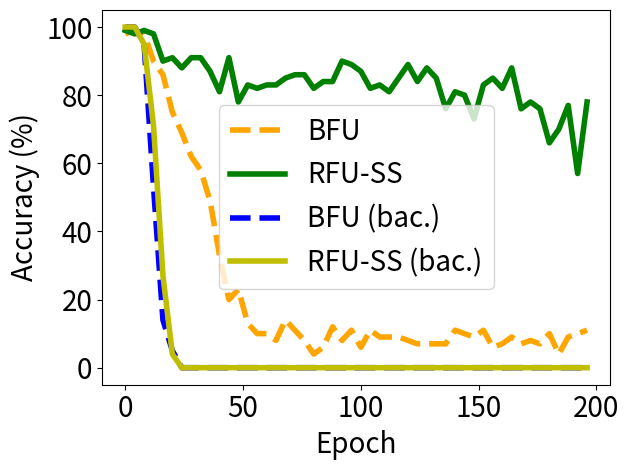

Recreate this plot in Python.


import numpy as np
import matplotlib.pyplot as plt

epsilon = 3
beta = 1 / epsilon




y_bfu_back_acc = [1.0, 1.0, 1.0, 1.0, 1.0, 1.0, 0.9899999499320984, 0.9799999594688416, 0.949999988079071, 0.8899999856948853, 0.8499999642372131, 0.7699999809265137, 0.5299999713897705, 0.5899999737739563, 0.4099999964237213, 0.29999998211860657, 0.14000000059604645, 0.14999999105930328, 0.07999999821186066, 0.14000000059604645, 0.04999999701976776, 0.05999999865889549, 0.009999999776482582, 0.0, 0.0, 0.0, 0.0, 0.0, 0.0, 0.0, 0.0, 0.0, 0.0, 0.0, 0.0, 0.0, 0.0, 0.0, 0.0, 0.0, 0.0, 0.0, 0.0, 0.0, 0.0, 0.0, 0.0, 0.0, 0.0, 0.0, 0.0, 0.0, 0.0, 0.0, 0.0, 0.0, 0.0, 0.0, 0.0, 0.0, 0.0, 0.0, 0.0, 0.0, 0.0, 0.0, 0.0, 0.0, 0.0, 0.0, 0.0, 0.0, 0.0, 0.0, 0.0, 0.0, 0.0, 0.0, 0.0, 0.0, 0.0, 0.0, 0.0, 0.0, 0.0, 0.0, 0.0, 0.0, 0.0, 0.0, 0.0, 0.0, 0.0, 0.0, 0.0, 0.0, 0.0, 0.0, 0.0, 0.0, 0.0, 0.0, 0.0, 0.0, 0.0, 0.0, 0.0, 0.0, 0.0, 0.0, 0.0, 0.0, 0.0, 0.0, 0.0, 0.0, 0.0, 0.0, 0.0, 0.0, 0.0, 0.0, 0.0, 0.0, 0.0, 0.0, 0.0, 0.0, 0.0, 0.0, 0.0, 0.0, 0.0, 0.0, 0.0, 0.0, 0.0, 0.0, 0.0, 0.0, 0.0, 0.0, 0.0, 0.0, 0.0, 0.0, 0.0, 0.0, 0.0, 0.0, 0.0, 0.0, 0.0, 0.0, 0.0, 0.0, 0.0, 0.0, 0.0, 0.0, 0.0, 0.0, 0.0, 0.0, 0.0, 0.0, 0.0, 0.0, 0.0, 0.0, 0.0, 0.0, 0.0, 0.0, 0.0, 0.0, 0.0, 0.0, 0.0, 0.0, 0.0, 0.0, 0.0, 0.0, 0.0, 0.0, 0.0, 0.0, 0.0, 0.0, 0.0, 0.0, 0.0, 0.0, 0.0, 0.0, 0.0, 0.0, 0.0, 0.0, 0.0, 0.0, 0.0, 0.0, 0.0, 0.0, 0.0, 0.0, 0.0, 0.0, 0.0, 0.0, 0.0, 0.0, 0.0, 0.0, 0.0, 0.0, 0.0, 0.0, 0.0, 0.0, 0.0, 0.0, 0.0, 0.0, 0.0, 0.0, 0.0, 0.0, 0.0, 0.0, 0.0, 0.0, 0.0, 0.0, 0.0, 0.0, 0.0, 0.0, 0.0, 0.0, 0.0, 0.0, 0.0, 0.0, 0.0, 0.0, 0.0, 0.0, 0.0, 0.0, 0.0, 0.0, 0.0, 0.0, 0.0, 0.0, 0.0, 0.0, 0.0, 0.0, 0.0, 0.0, 0.0, 0.0, 0.0, 0.0, 0.0, 0.0, 0.0, 0.0, 0.0, 0.0, 0.0, 0.0, 0.0, 0.0, 0.0, 0.0, 0.0, 0.0, 0.0, 0.0, 0.0, 0.0, 0.0, 0.0, 0.0, 0.0, 0.0, 0.0, 0.0, 0.0, 0.0, 0.0, 0.0, 0.0, 0.0, 0.0, 0.0, 0.0, 0.0, 0.0, 0.0, 0.0, 0.0, 0.0, 0.0, 0.0, 0.0, 0.0, 0.0, 0.0, 0.0, 0.0, 0.0, 0.0, 0.0, 0.0, 0.0, 0.0, 0.0, 0.0, 0.0, 0.0, 0.0, 0.0, 0.0, 0.0, 0.0, 0.0, 0.0, 0.0, 0.0, 0.0, 0.0, 0.0, 0.0, 0.0, 0.0, 0.0, 0.0, 0.0, 0.0, 0.0, 0.0, 0.0, 0.0, 0.0, 0.0, 0.0, 0.0, 0.0, 0.0, 0.0, 0.0, 0.0, 0.0, 0.0, 0.0, 0.0, 0.0, 0.0, 0.0, 0.0, 0.0, 0.0, 0.0, 0.0, 0.0, 0.0, 0.0, 0.0, 0.0, 0.0, 0.0, 0.0, 0.0, 0.0, 0.0, 0.0, 0.0, 0.0, 0.0, 0.0, 0.0, 0.0, 0.0, 0.0, 0.0, 0.0, 0.0, 0.0, 0.0, 0.0, 0.0, 0.0, 0.0, 0.0, 0.0, 0.0, 0.0, 0.0, 0.0, 0.0, 0.0, 0.0, 0.0, 0.0, 0.0, 0.0, 0.0, 0.0, 0.0, 0.0, 0.0, 0.0, 0.0, 0.0, 0.0, 0.0, 0.0, 0.0, 0.0, 0.0, 0.0, 0.0, 0.0, 0.0, 0.0, 0.0, 0.0, 0.0, 0.0, 0.0, 0.0, 0.0, 0.0, 0.0, 0.0, 0.0, 0.0, 0.0, 0.0, 0.0, 0.0, 0.0, 0.0, 0.0, 0.0, 0.0, 0.0, 0.0, 0.0, 0.0, 0.0, 0.0, 0.0, 0.0, 0.0, 0.0, 0.0, 0.0, 0.0, 0.0, 0.0, 0.0, 0.0, 0.0, 0.0, 0.0, 0.0, 0.0, 0.0, 0.0, 0.0, 0.0, 0.0, 0.0, 0.0, 0.0, 0.0, 0.0, 0.0, 0.0, 0.0, 0.0, 0.0, 0.0, 0.0, 0.0, 0.0, 0.0, 0.0, 0.0, 0.0, 0.0, 0.0, 0.0, 0.0, 0.0, 0.0, 0.0, 0.0, 0.0, 0.0, 0.0, 0.0, 0.0, 0.0, 0.0, 0.0, 0.0, 0.0, 0.0, 0.0, 0.0, 0.0, 0.0, 0.0, 0.0, 0.0, 0.0, 0.0, 0.0, 0.0, 0.0, 0.0, 0.0, 0.0, 0.0, 0.0, 0.0, 0.0, 0.0, 0.0, 0.0, 0.0, 0.0, 0.0, 0.0, 0.0, 0.0, 0.0, 0.0, 0.0, 0.0, 0.0, 0.0, 0.0, 0.0, 0.0, 0.0, 0.0, 0.0, 0.0, 0.0, 0.0, 0.0, 0.0, 0.0, 0.0, 0.0, 0.0, 0.0, 0.0, 0.0, 0.0, 0.0, 0.0, 0.0, 0.0, 0.0, 0.0, 0.0, 0.0, 0.0, 0.0, 0.0, 0.0, 0.0, 0.0, 0.0, 0.0, 0.0, 0.0, 0.0, 0.0, 0.0, 0.0, 0.0, 0.0, 0.0, 0.0, 0.0, 0.0, 0.0, 0.0, 0.0, 0.0, 0.0, 0.0, 0.0, 0.0, 0.0, 0.0, 0.0, 0.0, 0.0, 0.0, 0.0, 0.0, 0.0, 0.0, 0.0, 0.0, 0.0, 0.0, 0.0, 0.0, 0.0, 0.0, 0.0, 0.0, 0.0, 0.0, 0.0, 0.0, 0.0, 0.0, 0.0, 0.0, 0.0, 0.0, 0.0, 0.0, 0.0, 0.0, 0.0, 0.0, 0.0, 0.0, 0.0, 0.0, 0.0, 0.0, 0.0, 0.0, 0.0, 0.0, 0.0, 0.0, 0.0, 0.0, 0.0, 0.0, 0.0, 0.0, 0.0, 0.0, 0.0, 0.0, 0.0, 0.0, 0.0, 0.0, 0.0, 0.0, 0.0, 0.0, 0.0, 0.0, 0.0, 0.0, 0.0, 0.0, 0.0, 0.0, 0.0, 0.0, 0.0, 0.0, 0.0, 0.0, 0.0, 0.0, 0.0, 0.0, 0.0, 0.0, 0.0, 0.0, 0.0, 0.0, 0.0, 0.0, 0.0, 0.0, 0.0, 0.0, 0.0, 0.0, 0.0, 0.0, 0.0, 0.0, 0.0, 0.0, 0.0, 0.0, 0.0, 0.0, 0.0, 0.0, 0.0, 0.0, 0.0, 0.0, 0.0]


y_bfu_acc      = [0.9799999594688416, 0.9699999690055847, 1.0, 0.9899999499320984, 0.9899999499320984, 0.9899999499320984, 1.0, 0.9599999785423279, 0.9799999594688416, 0.9799999594688416, 0.9399999976158142, 0.9199999570846558, 0.8999999761581421, 0.8299999833106995, 0.8100000023841858, 0.8899999856948853, 0.85999995470047, 0.8899999856948853, 0.8399999737739563, 0.7799999713897705, 0.75, 0.7899999618530273, 0.7899999618530273, 0.8299999833106995, 0.6899999976158142, 0.7099999785423279, 0.6899999976158142, 0.6899999976158142, 0.6200000047683716, 0.5600000023841858, 0.6299999952316284, 0.550000011920929, 0.5799999833106995, 0.41999998688697815, 0.38999998569488525, 0.47999998927116394, 0.4899999797344208, 0.3799999952316284, 0.38999998569488525, 0.3799999952316284, 0.32999998331069946, 0.28999999165534973, 0.28999999165534973, 0.2800000011920929, 0.19999998807907104, 0.1899999976158142, 0.2199999988079071, 0.1899999976158142, 0.22999998927116394, 0.22999998927116394, 0.22999998927116394, 0.11999999731779099, 0.12999999523162842, 0.17000000178813934, 0.14999999105930328, 0.12999999523162842, 0.09999999403953552, 0.11999999731779099, 0.12999999523162842, 0.10999999940395355, 0.09999999403953552, 0.14000000059604645, 0.09999999403953552, 0.11999999731779099, 0.07999999821186066, 0.08999999612569809, 0.04999999701976776, 0.08999999612569809, 0.14000000059604645, 0.09999999403953552, 0.08999999612569809, 0.08999999612569809, 0.10999999940395355, 0.10999999940395355, 0.09999999403953552, 0.07999999821186066, 0.07999999821186066, 0.04999999701976776, 0.11999999731779099, 0.08999999612569809, 0.03999999910593033, 0.07000000029802322, 0.10999999940395355, 0.08999999612569809, 0.05999999865889549, 0.07999999821186066, 0.11999999731779099, 0.07000000029802322, 0.11999999731779099, 0.09999999403953552, 0.07000000029802322, 0.09999999403953552, 0.07999999821186066, 0.10999999940395355, 0.12999999523162842, 0.07999999821186066, 0.10999999940395355, 0.11999999731779099, 0.14999999105930328, 0.09999999403953552, 0.05999999865889549, 0.10999999940395355, 0.12999999523162842, 0.10999999940395355, 0.10999999940395355, 0.04999999701976776, 0.11999999731779099, 0.08999999612569809, 0.08999999612569809, 0.09999999403953552, 0.029999999329447746, 0.10999999940395355, 0.08999999612569809, 0.07000000029802322, 0.09999999403953552, 0.04999999701976776, 0.08999999612569809, 0.08999999612569809, 0.08999999612569809, 0.05999999865889549, 0.07999999821186066, 0.09999999403953552, 0.08999999612569809, 0.11999999731779099, 0.07000000029802322, 0.07000000029802322, 0.07999999821186066, 0.10999999940395355, 0.07000000029802322, 0.04999999701976776, 0.07999999821186066, 0.08999999612569809, 0.07000000029802322, 0.10999999940395355, 0.08999999612569809, 0.05999999865889549, 0.07000000029802322, 0.05999999865889549, 0.08999999612569809, 0.07000000029802322, 0.10999999940395355, 0.07999999821186066, 0.029999999329447746, 0.04999999701976776, 0.09999999403953552, 0.12999999523162842, 0.03999999910593033, 0.09999999403953552, 0.08999999612569809, 0.04999999701976776, 0.03999999910593033, 0.10999999940395355, 0.10999999940395355, 0.04999999701976776, 0.08999999612569809, 0.12999999523162842, 0.05999999865889549, 0.04999999701976776, 0.09999999403953552, 0.04999999701976776, 0.07000000029802322, 0.08999999612569809, 0.10999999940395355, 0.08999999612569809, 0.08999999612569809, 0.05999999865889549, 0.09999999403953552, 0.14000000059604645, 0.07000000029802322, 0.12999999523162842, 0.10999999940395355, 0.08999999612569809, 0.07999999821186066, 0.05999999865889549, 0.05999999865889549, 0.07999999821186066, 0.07000000029802322, 0.12999999523162842, 0.08999999612569809, 0.11999999731779099, 0.09999999403953552, 0.1599999964237213, 0.05999999865889549, 0.07999999821186066, 0.03999999910593033, 0.07000000029802322, 0.17000000178813934, 0.09999999403953552, 0.08999999612569809, 0.11999999731779099, 0.07000000029802322, 0.11999999731779099, 0.09999999403953552, 0.07999999821186066, 0.05999999865889549, 0.09999999403953552, 0.10999999940395355, 0.05999999865889549, 0.05999999865889549, 0.08999999612569809, 0.10999999940395355, 0.10999999940395355, 0.07000000029802322, 0.07999999821186066, 0.11999999731779099, 0.07999999821186066, 0.05999999865889549, 0.1599999964237213, 0.05999999865889549, 0.09999999403953552, 0.08999999612569809, 0.17000000178813934, 0.17000000178813934, 0.04999999701976776, 0.07999999821186066, 0.10999999940395355, 0.10999999940395355, 0.07000000029802322, 0.07999999821186066, 0.07000000029802322, 0.09999999403953552, 0.10999999940395355, 0.08999999612569809, 0.12999999523162842, 0.12999999523162842, 0.07000000029802322, 0.09999999403953552, 0.07999999821186066, 0.07999999821186066, 0.07999999821186066, 0.10999999940395355, 0.08999999612569809, 0.05999999865889549, 0.11999999731779099, 0.11999999731779099, 0.04999999701976776, 0.04999999701976776, 0.10999999940395355, 0.05999999865889549, 0.12999999523162842, 0.07000000029802322, 0.08999999612569809, 0.07000000029802322, 0.11999999731779099, 0.09999999403953552, 0.12999999523162842, 0.14999999105930328, 0.07999999821186066, 0.12999999523162842, 0.08999999612569809, 0.07999999821186066, 0.12999999523162842, 0.08999999612569809, 0.09999999403953552, 0.05999999865889549, 0.12999999523162842, 0.07999999821186066, 0.029999999329447746, 0.12999999523162842, 0.07999999821186066, 0.14999999105930328, 0.14000000059604645, 0.10999999940395355, 0.09999999403953552, 0.07999999821186066, 0.05999999865889549, 0.11999999731779099, 0.07000000029802322, 0.08999999612569809, 0.07999999821186066, 0.07999999821186066, 0.10999999940395355, 0.11999999731779099, 0.09999999403953552, 0.05999999865889549, 0.1599999964237213, 0.14999999105930328, 0.05999999865889549, 0.08999999612569809, 0.10999999940395355, 0.07999999821186066, 0.10999999940395355, 0.1599999964237213, 0.09999999403953552, 0.07000000029802322, 0.09999999403953552, 0.08999999612569809, 0.07999999821186066, 0.07000000029802322, 0.04999999701976776, 0.08999999612569809, 0.1599999964237213, 0.07999999821186066, 0.07000000029802322, 0.05999999865889549, 0.08999999612569809, 0.08999999612569809, 0.08999999612569809, 0.05999999865889549, 0.07000000029802322, 0.05999999865889549, 0.07000000029802322, 0.07000000029802322, 0.05999999865889549, 0.1599999964237213, 0.10999999940395355, 0.11999999731779099, 0.07999999821186066, 0.11999999731779099, 0.05999999865889549, 0.11999999731779099, 0.08999999612569809, 0.05999999865889549, 0.07000000029802322, 0.10999999940395355, 0.09999999403953552, 0.03999999910593033, 0.1599999964237213, 0.07000000029802322, 0.10999999940395355, 0.04999999701976776, 0.04999999701976776, 0.10999999940395355, 0.08999999612569809, 0.11999999731779099, 0.07000000029802322, 0.09999999403953552, 0.07000000029802322, 0.07000000029802322, 0.14000000059604645, 0.07999999821186066, 0.11999999731779099, 0.07999999821186066, 0.07000000029802322, 0.05999999865889549, 0.09999999403953552, 0.11999999731779099, 0.07999999821186066, 0.11999999731779099, 0.10999999940395355, 0.14000000059604645, 0.07000000029802322, 0.07000000029802322, 0.09999999403953552, 0.07999999821186066, 0.07999999821186066, 0.08999999612569809, 0.08999999612569809, 0.07000000029802322, 0.14000000059604645, 0.07000000029802322, 0.07000000029802322, 0.07000000029802322, 0.07999999821186066, 0.07000000029802322, 0.14000000059604645, 0.10999999940395355, 0.10999999940395355, 0.09999999403953552, 0.14999999105930328, 0.04999999701976776, 0.09999999403953552, 0.12999999523162842, 0.10999999940395355, 0.10999999940395355, 0.04999999701976776, 0.04999999701976776, 0.14999999105930328, 0.14000000059604645, 0.07000000029802322, 0.10999999940395355, 0.07999999821186066, 0.08999999612569809, 0.10999999940395355, 0.14000000059604645, 0.07999999821186066, 0.12999999523162842, 0.07000000029802322, 0.07999999821186066, 0.08999999612569809, 0.10999999940395355, 0.09999999403953552, 0.14000000059604645, 0.08999999612569809, 0.07999999821186066, 0.11999999731779099, 0.08999999612569809, 0.029999999329447746, 0.09999999403953552, 0.05999999865889549, 0.11999999731779099, 0.07999999821186066, 0.09999999403953552, 0.10999999940395355, 0.08999999612569809, 0.11999999731779099, 0.10999999940395355, 0.09999999403953552, 0.07999999821186066, 0.14000000059604645, 0.05999999865889549, 0.05999999865889549, 0.12999999523162842, 0.10999999940395355, 0.07999999821186066, 0.10999999940395355, 0.07999999821186066, 0.09999999403953552, 0.08999999612569809, 0.12999999523162842, 0.11999999731779099, 0.04999999701976776, 0.09999999403953552, 0.08999999612569809, 0.10999999940395355, 0.07000000029802322, 0.09999999403953552, 0.05999999865889549, 0.07000000029802322, 0.14999999105930328, 0.08999999612569809, 0.09999999403953552, 0.07999999821186066, 0.17999999225139618, 0.10999999940395355, 0.10999999940395355, 0.12999999523162842, 0.1599999964237213, 0.14000000059604645, 0.12999999523162842, 0.12999999523162842, 0.12999999523162842, 0.10999999940395355, 0.08999999612569809, 0.05999999865889549, 0.08999999612569809, 0.11999999731779099, 0.07999999821186066, 0.09999999403953552, 0.07999999821186066, 0.04999999701976776, 0.09999999403953552, 0.14000000059604645, 0.07999999821186066, 0.07999999821186066, 0.09999999403953552, 0.10999999940395355, 0.14000000059604645, 0.07999999821186066, 0.05999999865889549, 0.07999999821186066, 0.07999999821186066, 0.14999999105930328, 0.11999999731779099, 0.08999999612569809, 0.05999999865889549, 0.12999999523162842, 0.14000000059604645, 0.12999999523162842, 0.07000000029802322, 0.07000000029802322, 0.08999999612569809, 0.09999999403953552, 0.07999999821186066, 0.08999999612569809, 0.07000000029802322, 0.07999999821186066, 0.10999999940395355, 0.14000000059604645, 0.10999999940395355, 0.03999999910593033, 0.10999999940395355, 0.10999999940395355, 0.1599999964237213, 0.07000000029802322, 0.09999999403953552, 0.05999999865889549, 0.04999999701976776, 0.14999999105930328, 0.09999999403953552, 0.11999999731779099, 0.12999999523162842, 0.07999999821186066, 0.09999999403953552, 0.029999999329447746, 0.09999999403953552, 0.14999999105930328, 0.07000000029802322, 0.10999999940395355, 0.09999999403953552, 0.10999999940395355, 0.12999999523162842, 0.09999999403953552, 0.10999999940395355, 0.05999999865889549, 0.07999999821186066, 0.08999999612569809, 0.12999999523162842, 0.10999999940395355, 0.12999999523162842, 0.11999999731779099, 0.08999999612569809, 0.11999999731779099, 0.07999999821186066, 0.11999999731779099, 0.11999999731779099, 0.07000000029802322, 0.07000000029802322, 0.09999999403953552, 0.08999999612569809, 0.10999999940395355, 0.08999999612569809, 0.10999999940395355, 0.11999999731779099, 0.07000000029802322, 0.14000000059604645, 0.03999999910593033, 0.09999999403953552, 0.04999999701976776, 0.14999999105930328, 0.10999999940395355, 0.07999999821186066, 0.12999999523162842, 0.12999999523162842, 0.05999999865889549, 0.08999999612569809, 0.11999999731779099, 0.10999999940395355, 0.08999999612569809, 0.10999999940395355, 0.10999999940395355, 0.1599999964237213, 0.08999999612569809, 0.07999999821186066, 0.04999999701976776, 0.08999999612569809, 0.07000000029802322, 0.17000000178813934, 0.11999999731779099, 0.08999999612569809, 0.11999999731779099, 0.05999999865889549, 0.11999999731779099, 0.05999999865889549, 0.07999999821186066, 0.12999999523162842, 0.07000000029802322, 0.05999999865889549, 0.08999999612569809, 0.09999999403953552, 0.12999999523162842, 0.04999999701976776, 0.09999999403953552, 0.11999999731779099, 0.07999999821186066, 0.08999999612569809, 0.04999999701976776, 0.04999999701976776, 0.07000000029802322, 0.07999999821186066, 0.07000000029802322, 0.1599999964237213, 0.07000000029802322, 0.07999999821186066, 0.09999999403953552, 0.07000000029802322, 0.08999999612569809, 0.08999999612569809, 0.05999999865889549, 0.14000000059604645, 0.07999999821186066, 0.08999999612569809, 0.07000000029802322, 0.12999999523162842, 0.09999999403953552, 0.09999999403953552, 0.05999999865889549, 0.08999999612569809, 0.03999999910593033, 0.12999999523162842, 0.08999999612569809, 0.10999999940395355, 0.12999999523162842, 0.08999999612569809, 0.10999999940395355, 0.10999999940395355, 0.11999999731779099, 0.17999999225139618, 0.08999999612569809, 0.09999999403953552, 0.05999999865889549, 0.04999999701976776, 0.08999999612569809, 0.05999999865889549, 0.09999999403953552, 0.10999999940395355, 0.09999999403953552, 0.07999999821186066, 0.05999999865889549, 0.07999999821186066, 0.07000000029802322, 0.11999999731779099, 0.08999999612569809, 0.07999999821186066, 0.12999999523162842, 0.1599999964237213, 0.07999999821186066, 0.04999999701976776, 0.07000000029802322, 0.09999999403953552, 0.08999999612569809, 0.07000000029802322, 0.10999999940395355, 0.09999999403953552, 0.05999999865889549, 0.11999999731779099, 0.08999999612569809, 0.04999999701976776, 0.11999999731779099, 0.14000000059604645, 0.11999999731779099, 0.08999999612569809, 0.11999999731779099, 0.05999999865889549, 0.09999999403953552, 0.08999999612569809, 0.10999999940395355, 0.10999999940395355, 0.11999999731779099, 0.09999999403953552, 0.14999999105930328, 0.08999999612569809, 0.09999999403953552, 0.05999999865889549, 0.07999999821186066, 0.14000000059604645, 0.14999999105930328, 0.07999999821186066, 0.07999999821186066, 0.08999999612569809, 0.07000000029802322, 0.07000000029802322, 0.10999999940395355, 0.10999999940395355, 0.11999999731779099, 0.05999999865889549, 0.14000000059604645, 0.09999999403953552, 0.14000000059604645, 0.04999999701976776, 0.07999999821186066, 0.07999999821186066, 0.07999999821186066, 0.07999999821186066, 0.09999999403953552, 0.10999999940395355, 0.08999999612569809, 0.029999999329447746, 0.12999999523162842, 0.10999999940395355, 0.14999999105930328, 0.10999999940395355, 0.09999999403953552, 0.07000000029802322, 0.09999999403953552, 0.04999999701976776, 0.07000000029802322, 0.07000000029802322, 0.09999999403953552, 0.07999999821186066, 0.05999999865889549, 0.09999999403953552, 0.05999999865889549, 0.04999999701976776, 0.07999999821186066, 0.14000000059604645, 0.07000000029802322, 0.10999999940395355, 0.10999999940395355, 0.04999999701976776, 0.05999999865889549, 0.10999999940395355, 0.14999999105930328, 0.08999999612569809, 0.12999999523162842, 0.09999999403953552, 0.10999999940395355, 0.07999999821186066, 0.07999999821186066, 0.08999999612569809, 0.11999999731779099, 0.07999999821186066, 0.09999999403953552, 0.14999999105930328, 0.11999999731779099, 0.04999999701976776, 0.11999999731779099, 0.05999999865889549, 0.12999999523162842, 0.03999999910593033, 0.09999999403953552, 0.07999999821186066, 0.05999999865889549, 0.03999999910593033, 0.10999999940395355, 0.08999999612569809, 0.04999999701976776, 0.14000000059604645, 0.09999999403953552, 0.07000000029802322, 0.07000000029802322, 0.05999999865889549, 0.09999999403953552, 0.09999999403953552, 0.11999999731779099, 0.03999999910593033, 0.03999999910593033, 0.1899999976158142, 0.10999999940395355, 0.04999999701976776]


y_vibu_back_acc= [1.0, 1.0, 1.0, 1.0, 1.0, 1.0, 0.9699999690055847, 0.9699999690055847, 0.949999988079071, 0.9099999666213989, 0.8199999928474426, 0.7699999809265137, 0.7099999785423279, 0.5199999809265137, 0.4599999785423279, 0.41999998688697815, 0.26999998092651367, 0.11999999731779099, 0.08999999612569809, 0.10999999940395355, 0.03999999910593033, 0.03999999910593033, 0.019999999552965164, 0.0, 0.0, 0.0, 0.0, 0.0, 0.0, 0.0, 0.0, 0.0, 0.0, 0.0, 0.0, 0.0, 0.0, 0.0, 0.0, 0.0, 0.0, 0.0, 0.0, 0.0, 0.0, 0.0, 0.0, 0.0, 0.0, 0.0, 0.0, 0.0, 0.0, 0.0, 0.0, 0.0, 0.0, 0.0, 0.0, 0.0, 0.0, 0.0, 0.0, 0.0, 0.0, 0.0, 0.0, 0.0, 0.0, 0.0, 0.0, 0.0, 0.0, 0.0, 0.0, 0.0, 0.0, 0.0, 0.0, 0.0, 0.0, 0.0, 0.0, 0.0, 0.0, 0.0, 0.0, 0.0, 0.0, 0.0, 0.0, 0.0, 0.0, 0.0, 0.0, 0.0, 0.0, 0.0, 0.0, 0.0, 0.0, 0.0, 0.0, 0.0, 0.0, 0.0, 0.0, 0.0, 0.0, 0.0, 0.0, 0.0, 0.0, 0.0, 0.0, 0.0, 0.0, 0.0, 0.0, 0.0, 0.0, 0.0, 0.0, 0.0, 0.0, 0.0, 0.0, 0.0, 0.0, 0.0, 0.0, 0.0, 0.0, 0.0, 0.0, 0.0, 0.0, 0.0, 0.0, 0.0, 0.0, 0.0, 0.0, 0.0, 0.0, 0.0, 0.0, 0.0, 0.0, 0.0, 0.0, 0.0, 0.0, 0.0, 0.0, 0.0, 0.0, 0.0, 0.0, 0.0, 0.0, 0.0, 0.0, 0.0, 0.0, 0.0, 0.0, 0.0, 0.0, 0.0, 0.0, 0.0, 0.0, 0.0, 0.0, 0.0, 0.0, 0.0, 0.0, 0.0, 0.0, 0.0, 0.0, 0.0, 0.0, 0.0, 0.0, 0.0, 0.0, 0.0, 0.0, 0.0, 0.0, 0.0, 0.0, 0.0, 0.0, 0.0, 0.0, 0.0, 0.0, 0.0, 0.0, 0.0, 0.0, 0.0, 0.0, 0.0, 0.0, 0.0, 0.0, 0.0, 0.0, 0.0, 0.0, 0.0, 0.0, 0.0, 0.0, 0.0, 0.0, 0.0, 0.0, 0.0, 0.0, 0.0, 0.0, 0.0, 0.0, 0.0, 0.0, 0.0, 0.0, 0.0, 0.0, 0.0, 0.0, 0.0, 0.0, 0.0, 0.0, 0.0, 0.0, 0.0, 0.0, 0.0, 0.0, 0.0, 0.0, 0.0, 0.0, 0.0, 0.0, 0.0, 0.0, 0.0, 0.0, 0.0, 0.0, 0.0, 0.0, 0.0, 0.0, 0.0, 0.0, 0.0, 0.0, 0.0, 0.0, 0.0, 0.0, 0.0, 0.0, 0.0, 0.0, 0.0, 0.0, 0.0, 0.0, 0.0, 0.0, 0.0, 0.0, 0.0, 0.0, 0.0, 0.0, 0.0, 0.0, 0.0, 0.0, 0.0, 0.0, 0.0, 0.0, 0.0, 0.0, 0.0, 0.0, 0.0, 0.0, 0.0, 0.0, 0.0, 0.0, 0.0, 0.0, 0.0, 0.0, 0.0, 0.0, 0.0, 0.0, 0.0, 0.0, 0.0, 0.0, 0.0, 0.0, 0.0, 0.0, 0.0, 0.0, 0.0, 0.0, 0.0, 0.0, 0.0, 0.0, 0.0, 0.0, 0.0, 0.0, 0.0, 0.0, 0.0, 0.0, 0.0, 0.0, 0.0, 0.0, 0.0, 0.0, 0.0, 0.0, 0.0, 0.0, 0.0, 0.0, 0.0, 0.0, 0.0, 0.0, 0.0, 0.0, 0.0, 0.0, 0.0, 0.0, 0.0, 0.0, 0.0, 0.0, 0.0, 0.0, 0.0, 0.0, 0.0, 0.0, 0.0, 0.0, 0.0, 0.0, 0.0, 0.0, 0.0, 0.0, 0.0, 0.0, 0.0, 0.0, 0.0, 0.0, 0.0, 0.0, 0.0, 0.0, 0.0, 0.0, 0.0, 0.0, 0.0, 0.0, 0.0, 0.0, 0.0, 0.0, 0.0, 0.0, 0.0, 0.0, 0.0, 0.0, 0.0, 0.0, 0.0, 0.0, 0.0, 0.0, 0.0, 0.0, 0.0, 0.0, 0.0, 0.0, 0.0, 0.0, 0.0, 0.0, 0.0, 0.0, 0.0, 0.0, 0.0, 0.0, 0.0, 0.0, 0.0, 0.0, 0.0, 0.0, 0.0, 0.0, 0.0, 0.0, 0.0, 0.0, 0.0, 0.0, 0.0, 0.0, 0.0, 0.0, 0.0, 0.0, 0.0, 0.0, 0.0, 0.0, 0.0, 0.0, 0.0, 0.0, 0.0, 0.0, 0.0, 0.0, 0.0, 0.0, 0.0, 0.0, 0.0, 0.0, 0.0, 0.0, 0.0, 0.0, 0.0, 0.0, 0.0, 0.0, 0.0, 0.0, 0.0, 0.0, 0.0, 0.0, 0.0, 0.0, 0.0, 0.0, 0.0, 0.0, 0.0, 0.0, 0.0, 0.0, 0.0, 0.0, 0.0, 0.0, 0.0, 0.0, 0.0, 0.0, 0.0, 0.0, 0.0, 0.0, 0.0, 0.0, 0.0, 0.0, 0.0, 0.0, 0.0, 0.0, 0.0, 0.0, 0.0, 0.0, 0.0, 0.0, 0.0, 0.0, 0.0, 0.0, 0.0, 0.0, 0.0, 0.0, 0.0, 0.0, 0.0, 0.0, 0.0, 0.0, 0.0, 0.0, 0.0, 0.0, 0.0, 0.0, 0.0, 0.0, 0.0, 0.0, 0.0, 0.0, 0.0, 0.0, 0.0, 0.0, 0.0, 0.0, 0.0, 0.0, 0.0, 0.0, 0.0, 0.0, 0.0, 0.0, 0.0, 0.0, 0.0, 0.0, 0.0, 0.0, 0.0, 0.0, 0.0, 0.0, 0.0, 0.0, 0.0, 0.0, 0.0, 0.0, 0.0, 0.0, 0.0, 0.0, 0.0, 0.0, 0.0, 0.0, 0.0, 0.0, 0.0, 0.0, 0.0, 0.0, 0.0, 0.0, 0.0, 0.0, 0.0, 0.0, 0.0, 0.0, 0.0, 0.0, 0.0, 0.0, 0.0, 0.0, 0.0, 0.0, 0.0, 0.0, 0.0, 0.0, 0.0, 0.0, 0.0, 0.0, 0.0, 0.0, 0.0, 0.0, 0.0, 0.0, 0.0, 0.0, 0.0, 0.0, 0.0, 0.0, 0.0, 0.0, 0.0, 0.0, 0.0, 0.0, 0.0, 0.0, 0.0, 0.0, 0.0, 0.0, 0.0, 0.0, 0.0, 0.0, 0.0, 0.0, 0.0, 0.0, 0.0, 0.0, 0.0, 0.0, 0.0, 0.0, 0.0, 0.0, 0.0, 0.0, 0.0, 0.0, 0.0, 0.0, 0.0, 0.0, 0.0, 0.0, 0.0, 0.0, 0.0, 0.0, 0.0, 0.0, 0.0, 0.0, 0.0, 0.0, 0.0, 0.0, 0.0, 0.0, 0.0, 0.0, 0.0, 0.0, 0.0, 0.0, 0.0, 0.0, 0.0, 0.0, 0.0, 0.0, 0.0, 0.0, 0.0, 0.0, 0.0, 0.0, 0.0, 0.0, 0.0, 0.0, 0.0, 0.0, 0.0, 0.0, 0.0, 0.0, 0.0, 0.0, 0.0, 0.0, 0.0, 0.0, 0.0, 0.0, 0.0, 0.0, 0.0, 0.0, 0.0, 0.0, 0.0, 0.0, 0.0, 0.0, 0.0, 0.0, 0.0]


y_vibu_acc     = [0.9899999499320984, 1.0, 0.9899999499320984, 0.9899999499320984, 0.9799999594688416, 0.9899999499320984, 0.9899999499320984, 0.9699999690055847, 0.9899999499320984, 0.9799999594688416, 0.9699999690055847, 0.949999988079071, 0.9799999594688416, 0.9699999690055847, 0.8999999761581421, 0.8899999856948853, 0.8999999761581421, 0.9300000071525574, 0.8999999761581421, 0.8799999952316284, 0.9099999666213989, 0.8499999642372131, 0.8799999952316284, 0.8799999952316284, 0.8799999952316284, 0.8899999856948853, 0.8999999761581421, 0.8999999761581421, 0.9099999666213989, 0.9199999570846558, 0.85999995470047, 0.9300000071525574, 0.9099999666213989, 0.8899999856948853, 0.8299999833106995, 0.85999995470047, 0.8700000047683716, 0.85999995470047, 0.8499999642372131, 0.8499999642372131, 0.8100000023841858, 0.8899999856948853, 0.8499999642372131, 0.8899999856948853, 0.9099999666213989, 0.75, 0.8399999737739563, 0.85999995470047, 0.7799999713897705, 0.8999999761581421, 0.9099999666213989, 0.8799999952316284, 0.8299999833106995, 0.8399999737739563, 0.8199999928474426, 0.8399999737739563, 0.8199999928474426, 0.7899999618530273, 0.8100000023841858, 0.85999995470047, 0.8299999833106995, 0.7999999523162842, 0.8499999642372131, 0.8999999761581421, 0.8299999833106995, 0.8299999833106995, 0.7799999713897705, 0.8499999642372131, 0.8499999642372131, 0.8100000023841858, 0.8199999928474426, 0.8199999928474426, 0.85999995470047, 0.8700000047683716, 0.7799999713897705, 0.8700000047683716, 0.85999995470047, 0.8899999856948853, 0.8799999952316284, 0.8899999856948853, 0.8199999928474426, 0.8199999928474426, 0.8399999737739563, 0.8700000047683716, 0.8399999737739563, 0.9099999666213989, 0.8899999856948853, 0.85999995470047, 0.8399999737739563, 0.9300000071525574, 0.7799999713897705, 0.7899999618530273, 0.8999999761581421, 0.8399999737739563, 0.85999995470047, 0.8199999928474426, 0.8899999856948853, 0.8799999952316284, 0.8100000023841858, 0.7899999618530273, 0.8700000047683716, 0.8399999737739563, 0.8399999737739563, 0.8700000047683716, 0.8199999928474426, 0.8899999856948853, 0.9099999666213989, 0.8299999833106995, 0.8299999833106995, 0.8700000047683716, 0.8199999928474426, 0.8100000023841858, 0.8100000023841858, 0.8199999928474426, 0.8399999737739563, 0.85999995470047, 0.8499999642372131, 0.8299999833106995, 0.7899999618530273, 0.8700000047683716, 0.8899999856948853, 0.8899999856948853, 0.8299999833106995, 0.7699999809265137, 0.8399999737739563, 0.8199999928474426, 0.85999995470047, 0.8199999928474426, 0.8799999952316284, 0.9099999666213989, 0.8299999833106995, 0.8700000047683716, 0.8499999642372131, 0.7999999523162842, 0.75, 0.8299999833106995, 0.7599999904632568, 0.9300000071525574, 0.8299999833106995, 0.7999999523162842, 0.8100000023841858, 0.8299999833106995, 0.8299999833106995, 0.7799999713897705, 0.7999999523162842, 0.8499999642372131, 0.8100000023841858, 0.7599999904632568, 0.7299999594688416, 0.8299999833106995, 0.7999999523162842, 0.7899999618530273, 0.8299999833106995, 0.8399999737739563, 0.7799999713897705, 0.8100000023841858, 0.8499999642372131, 0.7899999618530273, 0.7699999809265137, 0.7799999713897705, 0.8199999928474426, 0.7699999809265137, 0.7999999523162842, 0.7400000095367432, 0.8799999952316284, 0.7299999594688416, 0.7899999618530273, 0.8399999737739563, 0.7599999904632568, 0.7599999904632568, 0.7299999594688416, 0.7899999618530273, 0.7799999713897705, 0.8100000023841858, 0.6800000071525574, 0.7299999594688416, 0.7599999904632568, 0.699999988079071, 0.7199999690055847, 0.7299999594688416, 0.6599999666213989, 0.8299999833106995, 0.7699999809265137, 0.75, 0.699999988079071, 0.7099999785423279, 0.6499999761581421, 0.7999999523162842, 0.7699999809265137, 0.6800000071525574, 0.7099999785423279, 0.6800000071525574, 0.5699999928474426, 0.7099999785423279, 0.7299999594688416, 0.7699999809265137, 0.7799999713897705, 0.7099999785423279, 0.7400000095367432, 0.7299999594688416, 0.6800000071525574, 0.6899999976158142, 0.6699999570846558, 0.6299999952316284, 0.6899999976158142, 0.6299999952316284, 0.6899999976158142, 0.6800000071525574, 0.699999988079071, 0.6200000047683716, 0.5999999642372131, 0.5600000023841858, 0.6399999856948853, 0.5999999642372131, 0.5999999642372131, 0.6200000047683716, 0.6399999856948853, 0.5699999928474426, 0.5999999642372131, 0.5799999833106995, 0.5999999642372131, 0.5, 0.550000011920929, 0.5999999642372131, 0.5299999713897705, 0.4899999797344208, 0.5699999928474426, 0.5799999833106995, 0.5, 0.5, 0.44999998807907104, 0.4899999797344208, 0.5199999809265137, 0.4699999988079071, 0.35999998450279236, 0.5299999713897705, 0.5199999809265137, 0.44999998807907104, 0.44999998807907104, 0.4599999785423279, 0.4099999964237213, 0.3999999761581421, 0.3400000035762787, 0.35999998450279236, 0.3799999952316284, 0.3199999928474426, 0.3799999952316284, 0.3799999952316284, 0.29999998211860657, 0.29999998211860657, 0.25999999046325684, 0.3199999928474426, 0.22999998927116394, 0.3199999928474426, 0.1899999976158142, 0.28999999165534973, 0.22999998927116394, 0.22999998927116394, 0.25999999046325684, 0.26999998092651367, 0.1899999976158142, 0.25999999046325684, 0.2199999988079071, 0.19999998807907104, 0.14999999105930328, 0.1599999964237213, 0.2199999988079071, 0.1899999976158142, 0.17000000178813934, 0.17000000178813934, 0.14999999105930328, 0.1899999976158142, 0.1599999964237213, 0.12999999523162842, 0.09999999403953552, 0.17000000178813934, 0.14999999105930328, 0.17000000178813934, 0.17000000178813934, 0.12999999523162842, 0.17000000178813934, 0.10999999940395355, 0.14999999105930328, 0.1599999964237213, 0.14000000059604645, 0.17999999225139618, 0.07999999821186066, 0.08999999612569809, 0.19999998807907104, 0.14000000059604645, 0.09999999403953552, 0.1599999964237213, 0.10999999940395355, 0.17999999225139618, 0.07999999821186066, 0.07999999821186066, 0.12999999523162842, 0.08999999612569809, 0.07999999821186066, 0.11999999731779099, 0.10999999940395355, 0.14999999105930328, 0.09999999403953552, 0.14999999105930328, 0.09999999403953552, 0.07999999821186066, 0.10999999940395355, 0.08999999612569809, 0.03999999910593033, 0.08999999612569809, 0.12999999523162842, 0.08999999612569809, 0.12999999523162842, 0.10999999940395355, 0.09999999403953552, 0.05999999865889549, 0.08999999612569809, 0.10999999940395355, 0.14000000059604645, 0.07999999821186066, 0.019999999552965164, 0.07000000029802322, 0.07999999821186066, 0.09999999403953552, 0.14999999105930328, 0.08999999612569809, 0.10999999940395355, 0.04999999701976776, 0.14000000059604645, 0.09999999403953552, 0.11999999731779099, 0.05999999865889549, 0.08999999612569809, 0.12999999523162842, 0.1599999964237213, 0.04999999701976776, 0.03999999910593033, 0.05999999865889549, 0.11999999731779099, 0.10999999940395355, 0.07999999821186066, 0.07999999821186066, 0.05999999865889549, 0.09999999403953552, 0.09999999403953552, 0.07999999821186066, 0.10999999940395355, 0.07999999821186066, 0.05999999865889549, 0.09999999403953552, 0.07000000029802322, 0.04999999701976776, 0.07000000029802322, 0.05999999865889549, 0.07999999821186066, 0.10999999940395355, 0.07000000029802322, 0.10999999940395355, 0.10999999940395355, 0.029999999329447746, 0.04999999701976776, 0.07999999821186066, 0.07999999821186066, 0.07999999821186066, 0.17000000178813934, 0.05999999865889549, 0.07999999821186066, 0.11999999731779099, 0.07999999821186066, 0.09999999403953552, 0.11999999731779099, 0.09999999403953552, 0.07999999821186066, 0.14000000059604645, 0.12999999523162842, 0.05999999865889549, 0.08999999612569809, 0.09999999403953552, 0.07000000029802322, 0.09999999403953552, 0.09999999403953552, 0.14000000059604645, 0.05999999865889549, 0.05999999865889549, 0.14000000059604645, 0.10999999940395355, 0.08999999612569809, 0.12999999523162842, 0.05999999865889549, 0.07000000029802322, 0.10999999940395355, 0.08999999612569809, 0.07000000029802322, 0.07000000029802322, 0.08999999612569809, 0.10999999940395355, 0.09999999403953552, 0.12999999523162842, 0.07999999821186066, 0.04999999701976776, 0.05999999865889549, 0.12999999523162842, 0.07999999821186066, 0.08999999612569809, 0.07999999821186066, 0.05999999865889549, 0.05999999865889549, 0.08999999612569809, 0.12999999523162842, 0.10999999940395355, 0.07000000029802322, 0.07999999821186066, 0.08999999612569809, 0.09999999403953552, 0.10999999940395355, 0.14000000059604645, 0.07000000029802322, 0.08999999612569809, 0.08999999612569809, 0.12999999523162842, 0.08999999612569809, 0.07999999821186066, 0.12999999523162842, 0.10999999940395355, 0.09999999403953552, 0.14999999105930328, 0.07999999821186066, 0.07000000029802322, 0.07000000029802322, 0.11999999731779099, 0.05999999865889549, 0.08999999612569809, 0.10999999940395355, 0.05999999865889549, 0.11999999731779099, 0.05999999865889549, 0.07999999821186066, 0.03999999910593033, 0.07000000029802322, 0.12999999523162842, 0.10999999940395355, 0.09999999403953552, 0.07000000029802322, 0.10999999940395355, 0.07999999821186066, 0.12999999523162842, 0.07000000029802322, 0.14000000059604645, 0.03999999910593033, 0.08999999612569809, 0.14000000059604645, 0.10999999940395355, 0.08999999612569809, 0.10999999940395355, 0.07999999821186066, 0.11999999731779099, 0.05999999865889549, 0.08999999612569809, 0.09999999403953552, 0.14999999105930328, 0.09999999403953552, 0.07999999821186066, 0.09999999403953552, 0.11999999731779099, 0.07999999821186066, 0.05999999865889549, 0.10999999940395355, 0.10999999940395355, 0.04999999701976776, 0.09999999403953552, 0.09999999403953552, 0.14999999105930328, 0.07000000029802322, 0.11999999731779099, 0.12999999523162842, 0.11999999731779099, 0.10999999940395355, 0.08999999612569809, 0.08999999612569809, 0.04999999701976776, 0.11999999731779099, 0.05999999865889549, 0.05999999865889549, 0.04999999701976776, 0.08999999612569809, 0.07999999821186066, 0.029999999329447746, 0.07999999821186066, 0.10999999940395355, 0.05999999865889549, 0.12999999523162842, 0.14000000059604645, 0.08999999612569809, 0.03999999910593033, 0.07000000029802322, 0.08999999612569809, 0.07000000029802322, 0.08999999612569809, 0.07999999821186066, 0.07999999821186066, 0.07999999821186066, 0.11999999731779099, 0.04999999701976776, 0.07999999821186066, 0.09999999403953552, 0.1599999964237213, 0.08999999612569809, 0.07999999821186066, 0.10999999940395355, 0.019999999552965164, 0.07999999821186066, 0.09999999403953552, 0.10999999940395355, 0.12999999523162842, 0.08999999612569809, 0.14000000059604645, 0.07999999821186066, 0.07000000029802322, 0.05999999865889549, 0.10999999940395355, 0.05999999865889549, 0.019999999552965164, 0.10999999940395355, 0.14000000059604645, 0.07000000029802322, 0.07000000029802322, 0.14999999105930328, 0.07000000029802322, 0.05999999865889549, 0.05999999865889549, 0.11999999731779099, 0.08999999612569809, 0.07000000029802322, 0.09999999403953552, 0.08999999612569809, 0.11999999731779099, 0.09999999403953552, 0.07999999821186066, 0.10999999940395355, 0.07000000029802322, 0.10999999940395355, 0.09999999403953552, 0.08999999612569809, 0.11999999731779099, 0.08999999612569809, 0.14000000059604645, 0.12999999523162842, 0.09999999403953552, 0.07999999821186066, 0.10999999940395355, 0.09999999403953552, 0.05999999865889549, 0.11999999731779099, 0.07000000029802322, 0.10999999940395355, 0.14000000059604645, 0.09999999403953552, 0.09999999403953552, 0.14999999105930328, 0.05999999865889549, 0.08999999612569809, 0.07999999821186066, 0.07000000029802322, 0.05999999865889549, 0.09999999403953552, 0.07000000029802322, 0.019999999552965164, 0.08999999612569809, 0.04999999701976776, 0.11999999731779099, 0.09999999403953552, 0.04999999701976776, 0.07000000029802322, 0.10999999940395355, 0.07999999821186066, 0.08999999612569809, 0.10999999940395355, 0.11999999731779099, 0.029999999329447746, 0.12999999523162842, 0.04999999701976776, 0.08999999612569809, 0.05999999865889549, 0.10999999940395355, 0.14999999105930328, 0.07999999821186066, 0.04999999701976776, 0.08999999612569809, 0.10999999940395355, 0.12999999523162842, 0.11999999731779099, 0.10999999940395355, 0.08999999612569809, 0.08999999612569809, 0.12999999523162842, 0.08999999612569809, 0.09999999403953552, 0.08999999612569809, 0.07000000029802322, 0.07999999821186066, 0.07999999821186066, 0.07000000029802322, 0.17000000178813934, 0.09999999403953552, 0.07000000029802322, 0.029999999329447746, 0.09999999403953552, 0.12999999523162842, 0.07000000029802322, 0.04999999701976776, 0.08999999612569809, 0.08999999612569809, 0.14999999105930328, 0.07000000029802322, 0.05999999865889549, 0.09999999403953552, 0.07999999821186066, 0.09999999403953552, 0.10999999940395355, 0.04999999701976776, 0.07999999821186066, 0.14000000059604645, 0.09999999403953552, 0.08999999612569809, 0.07000000029802322, 0.11999999731779099, 0.08999999612569809, 0.10999999940395355, 0.07999999821186066, 0.10999999940395355, 0.08999999612569809, 0.10999999940395355, 0.11999999731779099, 0.07000000029802322, 0.04999999701976776, 0.08999999612569809, 0.07999999821186066, 0.11999999731779099, 0.08999999612569809, 0.07999999821186066, 0.09999999403953552, 0.08999999612569809, 0.10999999940395355, 0.04999999701976776, 0.08999999612569809, 0.11999999731779099, 0.05999999865889549, 0.07000000029802322, 0.05999999865889549, 0.05999999865889549, 0.08999999612569809, 0.07000000029802322, 0.09999999403953552, 0.04999999701976776, 0.029999999329447746, 0.05999999865889549, 0.05999999865889549, 0.07999999821186066, 0.11999999731779099, 0.12999999523162842, 0.05999999865889549, 0.08999999612569809, 0.12999999523162842, 0.07999999821186066, 0.11999999731779099, 0.07000000029802322, 0.09999999403953552, 0.03999999910593033, 0.05999999865889549, 0.08999999612569809, 0.05999999865889549, 0.09999999403953552, 0.08999999612569809, 0.05999999865889549, 0.09999999403953552, 0.09999999403953552, 0.11999999731779099, 0.07000000029802322, 0.08999999612569809, 0.05999999865889549, 0.14000000059604645, 0.04999999701976776, 0.05999999865889549, 0.04999999701976776, 0.07000000029802322, 0.12999999523162842, 0.07999999821186066, 0.05999999865889549, 0.09999999403953552, 0.07000000029802322, 0.07999999821186066, 0.08999999612569809, 0.09999999403953552, 0.07999999821186066, 0.07000000029802322, 0.08999999612569809, 0.07000000029802322, 0.07000000029802322, 0.12999999523162842, 0.07000000029802322, 0.08999999612569809, 0.11999999731779099, 0.10999999940395355, 0.08999999612569809, 0.10999999940395355, 0.08999999612569809, 0.07000000029802322, 0.08999999612569809, 0.05999999865889549, 0.07000000029802322, 0.03999999910593033, 0.029999999329447746, 0.07999999821186066, 0.10999999940395355, 0.05999999865889549, 0.07000000029802322, 0.14999999105930328, 0.07999999821186066, 0.11999999731779099, 0.10999999940395355]


y_ss_back_acc  = [0.22999998927116394, 0.25, 0.20999999344348907, 0.2199999988079071, 0.14000000059604645, 0.1599999964237213, 0.12999999523162842, 0.12999999523162842, 0.14999999105930328, 0.09999999403953552, 0.05999999865889549, 0.07999999821186066, 0.08999999612569809, 0.14000000059604645, 0.08999999612569809, 0.12999999523162842, 0.05999999865889549, 0.08999999612569809, 0.04999999701976776, 0.09999999403953552, 0.04999999701976776, 0.05999999865889549, 0.04999999701976776, 0.09999999403953552, 0.05999999865889549, 0.07999999821186066, 0.029999999329447746, 0.03999999910593033, 0.029999999329447746, 0.04999999701976776, 0.029999999329447746, 0.05999999865889549, 0.03999999910593033, 0.019999999552965164, 0.03999999910593033, 0.019999999552965164, 0.019999999552965164, 0.03999999910593033, 0.009999999776482582, 0.029999999329447746, 0.03999999910593033, 0.009999999776482582, 0.0, 0.029999999329447746, 0.03999999910593033, 0.019999999552965164, 0.009999999776482582, 0.029999999329447746, 0.029999999329447746, 0.029999999329447746, 0.029999999329447746, 0.009999999776482582, 0.05999999865889549, 0.07000000029802322, 0.03999999910593033, 0.04999999701976776, 0.029999999329447746, 0.029999999329447746, 0.009999999776482582, 0.04999999701976776, 0.009999999776482582, 0.03999999910593033, 0.03999999910593033, 0.029999999329447746, 0.019999999552965164, 0.019999999552965164, 0.03999999910593033, 0.029999999329447746, 0.04999999701976776, 0.05999999865889549, 0.03999999910593033, 0.05999999865889549, 0.04999999701976776, 0.05999999865889549, 0.05999999865889549, 0.05999999865889549, 0.03999999910593033, 0.009999999776482582, 0.07000000029802322, 0.03999999910593033, 0.04999999701976776, 0.04999999701976776, 0.04999999701976776, 0.04999999701976776, 0.029999999329447746, 0.04999999701976776, 0.019999999552965164, 0.04999999701976776, 0.019999999552965164, 0.07000000029802322, 0.03999999910593033, 0.05999999865889549, 0.029999999329447746, 0.029999999329447746, 0.019999999552965164, 0.019999999552965164, 0.03999999910593033, 0.03999999910593033, 0.05999999865889549, 0.03999999910593033, 0.019999999552965164, 0.029999999329447746, 0.019999999552965164, 0.0, 0.04999999701976776, 0.03999999910593033, 0.029999999329447746, 0.019999999552965164, 0.009999999776482582, 0.009999999776482582, 0.019999999552965164, 0.019999999552965164, 0.019999999552965164, 0.029999999329447746, 0.019999999552965164, 0.03999999910593033, 0.019999999552965164, 0.04999999701976776, 0.03999999910593033, 0.04999999701976776, 0.029999999329447746, 0.03999999910593033, 0.08999999612569809, 0.04999999701976776, 0.07000000029802322, 0.04999999701976776, 0.03999999910593033, 0.05999999865889549, 0.03999999910593033, 0.009999999776482582, 0.019999999552965164, 0.019999999552965164, 0.04999999701976776, 0.03999999910593033, 0.07000000029802322, 0.029999999329447746, 0.04999999701976776, 0.07999999821186066, 0.03999999910593033, 0.019999999552965164, 0.03999999910593033, 0.0, 0.0, 0.029999999329447746, 0.04999999701976776, 0.029999999329447746, 0.019999999552965164, 0.029999999329447746, 0.019999999552965164, 0.029999999329447746, 0.019999999552965164, 0.029999999329447746, 0.009999999776482582, 0.009999999776482582, 0.07000000029802322, 0.019999999552965164, 0.07000000029802322, 0.029999999329447746, 0.08999999612569809, 0.03999999910593033, 0.03999999910593033, 0.05999999865889549, 0.019999999552965164, 0.029999999329447746, 0.029999999329447746, 0.03999999910593033, 0.07000000029802322, 0.029999999329447746, 0.03999999910593033, 0.029999999329447746, 0.03999999910593033, 0.04999999701976776, 0.07000000029802322, 0.05999999865889549, 0.08999999612569809, 0.07999999821186066, 0.019999999552965164, 0.04999999701976776, 0.07000000029802322, 0.03999999910593033, 0.04999999701976776, 0.07000000029802322, 0.05999999865889549, 0.07000000029802322, 0.08999999612569809, 0.019999999552965164, 0.019999999552965164, 0.019999999552965164, 0.04999999701976776, 0.03999999910593033, 0.029999999329447746, 0.07000000029802322, 0.07000000029802322, 0.07000000029802322, 0.03999999910593033, 0.07000000029802322, 0.03999999910593033, 0.04999999701976776, 0.05999999865889549, 0.029999999329447746]


y_ss_acc       = [0.75, 0.8199999928474426, 0.8499999642372131, 0.8299999833106995, 0.8399999737739563, 0.8399999737739563, 0.8499999642372131, 0.8199999928474426, 0.7899999618530273, 0.8199999928474426, 0.7999999523162842, 0.7400000095367432, 0.8499999642372131, 0.8299999833106995, 0.8199999928474426, 0.8700000047683716, 0.7899999618530273, 0.8700000047683716, 0.8199999928474426, 0.7999999523162842, 0.8199999928474426, 0.8299999833106995, 0.9099999666213989, 0.8100000023841858, 0.8399999737739563, 0.7899999618530273, 0.8199999928474426, 0.8499999642372131, 0.7899999618530273, 0.7999999523162842, 0.8100000023841858, 0.8499999642372131, 0.8100000023841858, 0.8199999928474426, 0.8799999952316284, 0.8100000023841858, 0.8499999642372131, 0.8700000047683716, 0.7999999523162842, 0.8799999952316284, 0.8499999642372131, 0.8700000047683716, 0.85999995470047, 0.7999999523162842, 0.8499999642372131, 0.9199999570846558, 0.7699999809265137, 0.7999999523162842, 0.8999999761581421, 0.8199999928474426, 0.8199999928474426, 0.8499999642372131, 0.8499999642372131, 0.7699999809265137, 0.8100000023841858, 0.8100000023841858, 0.8799999952316284, 0.8700000047683716, 0.8399999737739563, 0.8700000047683716, 0.8299999833106995, 0.7999999523162842, 0.8399999737739563, 0.8700000047683716, 0.8299999833106995, 0.7799999713897705, 0.8100000023841858, 0.8299999833106995, 0.8499999642372131, 0.8299999833106995, 0.8700000047683716, 0.8499999642372131, 0.8499999642372131, 0.7899999618530273, 0.9199999570846558, 0.7699999809265137, 0.8399999737739563, 0.85999995470047, 0.85999995470047, 0.8499999642372131, 0.8700000047683716, 0.8100000023841858, 0.8700000047683716, 0.8399999737739563, 0.8799999952316284, 0.9099999666213989, 0.8299999833106995, 0.8799999952316284, 0.8399999737739563, 0.8199999928474426, 0.85999995470047, 0.8799999952316284, 0.8100000023841858, 0.85999995470047, 0.7899999618530273, 0.8299999833106995, 0.8899999856948853, 0.8299999833106995, 0.8299999833106995, 0.85999995470047, 0.75, 0.8499999642372131, 0.8399999737739563, 0.8299999833106995, 0.8700000047683716, 0.7999999523162842, 0.8299999833106995, 0.8999999761581421, 0.85999995470047, 0.8299999833106995, 0.8700000047683716, 0.8499999642372131, 0.8299999833106995, 0.85999995470047, 0.8499999642372131, 0.8399999737739563, 0.8199999928474426, 0.8499999642372131, 0.85999995470047, 0.85999995470047, 0.8700000047683716, 0.8199999928474426, 0.7999999523162842, 0.85999995470047, 0.8499999642372131, 0.85999995470047, 0.8499999642372131, 0.8499999642372131, 0.8700000047683716, 0.8299999833106995, 0.8199999928474426, 0.8700000047683716, 0.85999995470047, 0.8499999642372131, 0.8399999737739563, 0.8700000047683716, 0.8999999761581421, 0.7999999523162842, 0.8299999833106995, 0.8299999833106995, 0.8499999642372131, 0.7999999523162842, 0.8199999928474426, 0.8399999737739563, 0.9399999976158142, 0.8199999928474426, 0.8799999952316284, 0.8499999642372131, 0.8199999928474426, 0.8999999761581421, 0.8499999642372131, 0.7999999523162842, 0.9300000071525574, 0.85999995470047, 0.8299999833106995, 0.9199999570846558, 0.7999999523162842, 0.8899999856948853, 0.85999995470047, 0.8399999737739563, 0.8700000047683716, 0.8999999761581421, 0.8799999952316284, 0.85999995470047, 0.8199999928474426, 0.8799999952316284, 0.8100000023841858, 0.8299999833106995, 0.8700000047683716, 0.8799999952316284, 0.85999995470047, 0.7699999809265137, 0.949999988079071, 0.7999999523162842, 0.8799999952316284, 0.949999988079071, 0.85999995470047, 0.7599999904632568, 0.85999995470047, 0.8499999642372131, 0.8799999952316284, 0.8899999856948853, 0.8100000023841858, 0.8700000047683716, 0.7799999713897705, 0.85999995470047, 0.7999999523162842, 0.8499999642372131, 0.8899999856948853, 0.8799999952316284, 0.8899999856948853, 0.8100000023841858, 0.8399999737739563, 0.8399999737739563, 0.8299999833106995, 0.8499999642372131, 0.8899999856948853, 0.8799999952316284, 0.9199999570846558, 0.85999995470047]


y_hfu_back_acc = [0.25, 0.26999998092651367, 0.17000000178813934, 0.1899999976158142, 0.1599999964237213, 0.14000000059604645, 0.09999999403953552, 0.07000000029802322, 0.04999999701976776, 0.04999999701976776, 0.14000000059604645, 0.0, 0.0, 0.0, 0.0, 0.0, 0.0, 0.0, 0.0, 0.0, 0.0, 0.0, 0.0, 0.0, 0.0, 0.0, 0.0, 0.0, 0.0, 0.0, 0.0, 0.0, 0.0, 0.0, 0.0, 0.0, 0.0, 0.0, 0.0, 0.0, 0.0, 0.0, 0.0, 0.0, 0.0, 0.0, 0.0, 0.0, 0.0, 0.0, 0.0, 0.0, 0.0, 0.0, 0.0, 0.0, 0.0, 0.0, 0.0, 0.0, 0.0, 0.0, 0.0, 0.0, 0.0, 0.0, 0.0, 0.0, 0.0, 0.0, 0.0, 0.0, 0.0, 0.0, 0.0, 0.0, 0.0, 0.0, 0.0, 0.0, 0.0, 0.0, 0.0, 0.0, 0.0, 0.0, 0.0, 0.0, 0.0, 0.0, 0.0, 0.0, 0.0, 0.0, 0.0, 0.0, 0.0, 0.0, 0.0, 0.0, 0.0, 0.0, 0.0, 0.0, 0.0, 0.0, 0.0, 0.0, 0.0, 0.0, 0.0, 0.0, 0.0, 0.0, 0.0, 0.0, 0.0, 0.0, 0.0, 0.0, 0.0, 0.0, 0.0, 0.0, 0.0, 0.0, 0.0, 0.0, 0.0, 0.0, 0.0, 0.0, 0.0, 0.0, 0.0, 0.0, 0.0, 0.0, 0.0, 0.0, 0.0, 0.0, 0.0, 0.0, 0.0, 0.0, 0.0, 0.0, 0.0, 0.0, 0.0, 0.0, 0.0, 0.0, 0.0, 0.0, 0.0, 0.0, 0.0, 0.0, 0.0, 0.0, 0.0, 0.0, 0.0, 0.0, 0.0, 0.0, 0.0, 0.0, 0.0, 0.0, 0.0, 0.0, 0.0, 0.0, 0.0, 0.0, 0.0, 0.0, 0.0, 0.0, 0.0, 0.0, 0.0, 0.0, 0.0, 0.0, 0.0, 0.0, 0.0, 0.0, 0.0, 0.0, 0.0, 0.0, 0.0, 0.0, 0.0, 0.0]


y_hfu_acc      = [0.8299999833106995, 0.8100000023841858, 0.8299999833106995, 0.8399999737739563, 0.7799999713897705, 0.8100000023841858, 0.85999995470047, 0.85999995470047, 0.8999999761581421, 0.9300000071525574, 0.8399999737739563, 0.699999988079071, 0.6200000047683716, 0.2800000011920929, 0.10999999940395355, 0.09999999403953552, 0.10999999940395355, 0.1899999976158142, 0.03999999910593033, 0.08999999612569809, 0.07000000029802322, 0.10999999940395355, 0.07000000029802322, 0.12999999523162842, 0.07999999821186066, 0.10999999940395355, 0.07000000029802322, 0.09999999403953552, 0.07000000029802322, 0.10999999940395355, 0.11999999731779099, 0.17999999225139618, 0.08999999612569809, 0.11999999731779099, 0.10999999940395355, 0.05999999865889549, 0.14000000059604645, 0.04999999701976776, 0.07999999821186066, 0.03999999910593033, 0.08999999612569809, 0.12999999523162842, 0.14000000059604645, 0.05999999865889549, 0.07000000029802322, 0.04999999701976776, 0.09999999403953552, 0.07999999821186066, 0.1599999964237213, 0.11999999731779099, 0.12999999523162842, 0.12999999523162842, 0.03999999910593033, 0.10999999940395355, 0.14000000059604645, 0.14000000059604645, 0.04999999701976776, 0.08999999612569809, 0.10999999940395355, 0.08999999612569809, 0.07999999821186066, 0.08999999612569809, 0.08999999612569809, 0.10999999940395355, 0.07000000029802322, 0.10999999940395355, 0.11999999731779099, 0.12999999523162842, 0.10999999940395355, 0.07999999821186066, 0.12999999523162842, 0.11999999731779099, 0.1899999976158142, 0.08999999612569809, 0.07999999821186066, 0.11999999731779099, 0.05999999865889549, 0.09999999403953552, 0.08999999612569809, 0.09999999403953552, 0.07999999821186066, 0.17000000178813934, 0.07000000029802322, 0.05999999865889549, 0.08999999612569809, 0.12999999523162842, 0.07999999821186066, 0.11999999731779099, 0.12999999523162842, 0.17999999225139618, 0.1599999964237213, 0.12999999523162842, 0.07999999821186066, 0.10999999940395355, 0.05999999865889549, 0.14999999105930328, 0.12999999523162842, 0.12999999523162842, 0.09999999403953552, 0.07000000029802322, 0.07000000029802322, 0.07000000029802322, 0.07000000029802322, 0.09999999403953552, 0.08999999612569809, 0.12999999523162842, 0.10999999940395355, 0.08999999612569809, 0.07000000029802322, 0.09999999403953552, 0.08999999612569809, 0.12999999523162842, 0.08999999612569809, 0.10999999940395355, 0.12999999523162842, 0.09999999403953552, 0.11999999731779099, 0.03999999910593033, 0.08999999612569809, 0.07999999821186066, 0.05999999865889549, 0.10999999940395355, 0.05999999865889549, 0.05999999865889549, 0.07999999821186066, 0.07000000029802322, 0.12999999523162842, 0.14000000059604645, 0.08999999612569809, 0.08999999612569809, 0.14999999105930328, 0.10999999940395355, 0.10999999940395355, 0.10999999940395355, 0.07000000029802322, 0.09999999403953552, 0.07000000029802322, 0.07999999821186066, 0.12999999523162842, 0.10999999940395355, 0.019999999552965164, 0.09999999403953552, 0.05999999865889549, 0.08999999612569809, 0.07000000029802322, 0.08999999612569809, 0.14999999105930328, 0.14000000059604645, 0.09999999403953552, 0.11999999731779099, 0.10999999940395355, 0.07000000029802322, 0.1599999964237213, 0.07999999821186066, 0.07000000029802322, 0.05999999865889549, 0.10999999940395355, 0.07999999821186066, 0.10999999940395355, 0.11999999731779099, 0.08999999612569809, 0.10999999940395355, 0.09999999403953552, 0.11999999731779099, 0.14000000059604645, 0.07999999821186066, 0.10999999940395355, 0.1599999964237213, 0.03999999910593033, 0.07000000029802322, 0.14000000059604645, 0.05999999865889549, 0.09999999403953552, 0.12999999523162842, 0.11999999731779099, 0.10999999940395355, 0.10999999940395355, 0.03999999910593033, 0.14999999105930328, 0.12999999523162842, 0.07000000029802322, 0.11999999731779099, 0.12999999523162842, 0.14999999105930328, 0.14000000059604645, 0.10999999940395355, 0.11999999731779099, 0.17999999225139618, 0.05999999865889549, 0.14000000059604645, 0.12999999523162842, 0.08999999612569809, 0.04999999701976776, 0.1599999964237213, 0.11999999731779099, 0.05999999865889549, 0.10999999940395355, 0.07000000029802322, 0.14000000059604645, 0.12999999523162842]


x=[]
y_unl_s = []
y_unl_self_s =[]
y_nips_rkl_s =[]
y_hessian_30_s =[]

y_vbu_acc_list = []
y_vibu_ss_acc_list =[]
y_hbu_acc_list = []

y_vbu_b_acc_list = []
y_vibu_ss_b_acc_list =[]
y_hbu_b_acc_list = []

t_i=4
for i in range(50):
    # print(np.random.laplace(0, 1)/10+0.2)
    x.append(i*t_i)
    #y_fkl[i] = y_fkl[i*2]*100
    y_vbu_acc_list.append(y_bfu_acc[i*t_i]*100)
    y_vibu_ss_acc_list.append(y_vibu_acc[i*t_i]*100)
    y_hbu_acc_list.append(y_hfu_acc[i*t_i]*100)

    y_vbu_b_acc_list.append(y_bfu_back_acc[i*t_i]*100)
    y_vibu_ss_b_acc_list.append(y_vibu_back_acc[i*t_i]*100)
    y_hbu_b_acc_list.append(y_hfu_back_acc[i*t_i]*100)



plt.figure()
plt.plot(x, y_vbu_acc_list, color='orange', linestyle='--',   label='BFU',linewidth=4,  markersize=10)
plt.plot(x, y_vibu_ss_acc_list, color='g', linestyle='-',  label='RFU-SS',linewidth=4, markersize=10)
# #plt.plot(x, y_fkl, color='g',  marker='+',  label='VRFL')
#plt.plot(x, y_hbu_acc_list, color='r',  linestyle='-.',  label='HBU',linewidth=4, markersize=10)

plt.plot(x, y_vbu_b_acc_list, color='b', linestyle='--',   label='BFU (bac.)',linewidth=4,  markersize=10)
plt.plot(x, y_vibu_ss_b_acc_list, color='y', linestyle='-',  label='RFU-SS (bac.)',linewidth=4, markersize=10)
# #plt.plot(x, y_fkl, color='g',  marker='+',  label='VRFL')
#plt.plot(x, y_hbu_b_acc_list, color='grey',  linestyle='-.',  label='HBU (bac.)',linewidth=4, markersize=10)


#plt.plot(x, y_vbu_acc_list, color='orange', linestyle='--',  marker='x',  label='BFU',linewidth=4,  markersize=10)
#plt.plot(x, y_vibu_ss_acc_list, color='g',  marker='*',  label='BFU-SS',linewidth=4, markersize=10)
# #plt.plot(x, y_fkl, color='g',  marker='+',  label='VRFL')
#plt.plot(x, y_hbu_acc_list, color='r',  marker='p',  label='HBU',linewidth=4, markersize=10)

# plt.plot(x, unl_fr, color='blue', marker='^', label='Retrain',linewidth=4, markersize=10)
# plt.plot(x, unl_br, color='orange',  marker='x',  label='BFU',linewidth=4,  markersize=10)
# plt.plot(x, unl_self_r, color='g',  marker='*',  label='BFU-SS',linewidth=4, markersize=10)
# plt.plot(x, unl_hess_r, color='r',  marker='p',  label='HFU',linewidth=4, markersize=10)

# plt.plot(x, y_unl_s, color='b', marker='^', label='Normal Bayessian Fed Unlearning',linewidth=3, markersize=8)
# plt.plot(x, y_unl_self_s, color='r',  marker='x',  label='Self-sharing Fed Unlearning',linewidth=3, markersize=8)
# #plt.plot(x, y_fkl, color='g',  marker='+',  label='VRFL')
# plt.plot(x, y_hessian_30_s, color='y',  marker='*',  label='Unlearning INFOCOM22',linewidth=3, markersize=8)


# plt.grid()
leg = plt.legend(fancybox=True, shadow=True)
plt.xlabel('Epoch' ,fontsize=20)
plt.ylabel('Accuracy (%)' ,fontsize=20)
my_y_ticks = np.arange(0 ,105,20)
plt.yticks(my_y_ticks,fontsize=20)
my_x_ticks = np.arange(0, 201, 50)
plt.xticks(my_x_ticks,fontsize=20)
# plt.title('CIFAR10 IID')
plt.legend(loc='best',fontsize=20)
plt.tight_layout()
#plt.title("Fashion MNIST")
plt.rcParams['figure.figsize'] = (2.0, 1)
plt.rcParams['image.interpolation'] = 'nearest'
plt.rcParams['figure.subplot.left'] = 0.11
plt.rcParams['figure.subplot.bottom'] = 0.08
plt.rcParams['figure.subplot.right'] = 0.977
plt.rcParams['figure.subplot.top'] = 0.969
plt.savefig('mnist_epoch_detail_acc06.png', dpi=200)
plt.show()
